Run: headless pygame with SDL's dummy video driver; simulated clock (each Clock.tick advances the game by its frame time, no real sleeping); random seed 0; keys injected as events and as key.get_pressed() state; no mouse input.
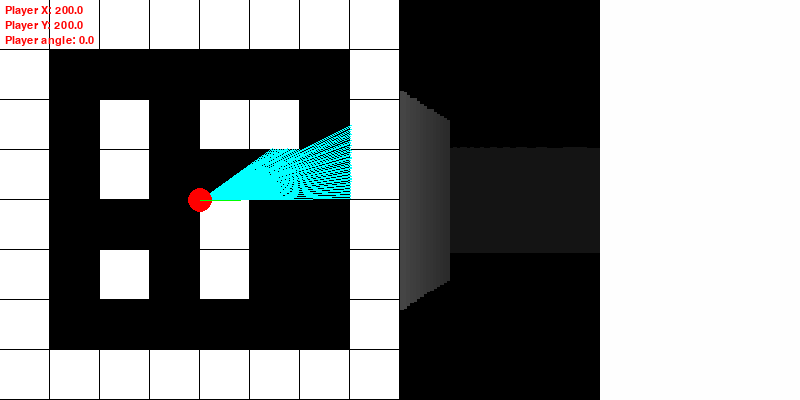
Frame 1 of 4 · flips 1–60 · no input
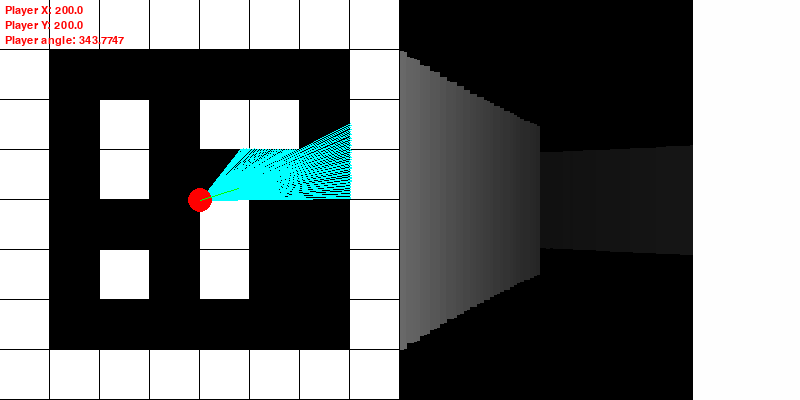
Frame 2 of 4 · flips 61–180 · tapped SPACE, RETURN · held RIGHT (→), D
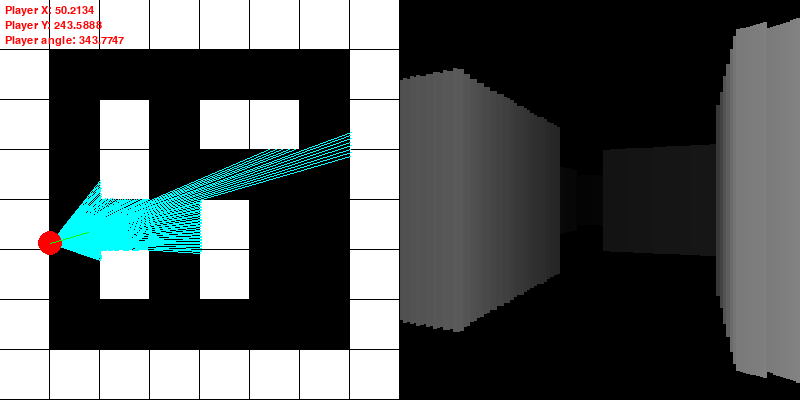
Frame 3 of 4 · flips 181–300 · held DOWN (↓), S
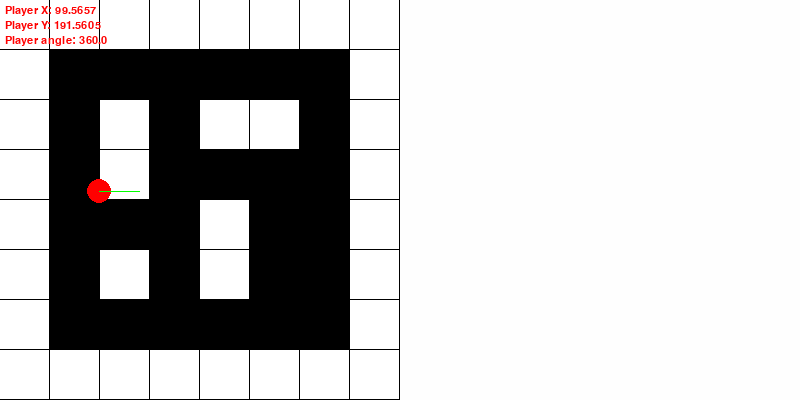
Frame 4 of 4 · flips 301–420 · held LEFT (←), A, UP (↑), W

The pygame program that drew these frames:

import math
import pygame

# 2.5d maze runner
# made by las-r on github

# init
pygame.init()
clk = pygame.time.Clock()
font = pygame.font.Font(None, 16)

# settings
WIDTH, HEIGHT = 800, 400
HW, HH = WIDTH // 2, HEIGHT // 2

MSIZE = 8
TSIZE = (WIDTH // 2) // MSIZE

FOVD = 70
FOV = (FOVD * math.pi) / 180
HFOV = FOV / 2
RAYS = 120
STEP = FOV / RAYS
MXDEPTH = 200

# colors
BGCOL = (0, 0, 0)
MZCOL = (255, 255, 255)
PLRCOL = (255, 0, 0)
LNCOL = (0, 255, 0)
RYCOL = (0, 255, 255)
TXCOL = (255, 0, 0)

# player settings
px = 200.0
py = 200.0
pang = 0.0
rspd = 0.05
mspd = 3.0

# map
MAP = [
    [1, 1, 1, 1, 1, 1, 1, 1],
    [1, 0, 0, 0, 0, 0, 0, 1],
    [1, 0, 1, 0, 1, 1, 0, 1],
    [1, 0, 1, 0, 0, 0, 0, 1],
    [1, 0, 0, 0, 1, 0, 0, 1],
    [1, 0, 1, 0, 1, 0, 0, 1],
    [1, 0, 0, 0, 0, 0, 0, 1],
    [1, 1, 1, 1, 1, 1, 1, 1],
]

# display
scr = pygame.display.set_mode((WIDTH, HEIGHT))
pygame.display.set_caption("2.5D Maze Runner")

# main loop
run = True
while run:
    # events
    for e in pygame.event.get():
        # quit event
        if e.type == pygame.QUIT:
            run = False
            
    # input
    keys = pygame.key.get_pressed()
    if keys[pygame.K_a] or keys[pygame.K_LEFT]:
        pang -= rspd
    if keys[pygame.K_d] or keys[pygame.K_RIGHT]:
        pang += rspd
    if keys[pygame.K_w] or keys[pygame.K_UP]:
        nx = px + math.cos(pang) * mspd
        ny = py + math.sin(pang) * mspd
        if not MAP[int(ny / TSIZE)][int(nx / TSIZE)]:
            px, py = nx, ny
    if keys[pygame.K_s] or keys[pygame.K_DOWN]:
        nx = px - math.cos(pang) * mspd
        ny = py - math.sin(pang) * mspd
        if not MAP[int(ny / TSIZE)][int(nx / TSIZE)]:
            px, py = nx, ny
    
    # draw map
    scr.fill(BGCOL)
    for y in range(MSIZE):
        for x in range(MSIZE):
            if MAP[y][x]:
                pygame.draw.rect(scr, MZCOL, (x * TSIZE, y * TSIZE, TSIZE - 1, TSIZE - 1))
                
    # draw rays
    sang = pang - HFOV
    for ray in range(RAYS):
        cosr, sinr = math.cos(sang), math.sin(sang)
        for depth in range(1, MXDEPTH * TSIZE, 2):
            tx = px + cosr * depth
            ty = py + sinr * depth
            if MAP[int(ty / TSIZE)][int(tx / TSIZE)]:
                dist = depth * math.cos(sang - pang)
                pygame.draw.line(scr, RYCOL, (px, py), (tx, ty))
                wall_h = (TSIZE * 320) / (dist + 0.1)
                c = 1 + dist * dist * 0.0005
                pygame.draw.rect(scr, (MZCOL[0] // c, MZCOL[1] // c, MZCOL[2] // c), ( # type: ignore
                    HW + ray * (HW / RAYS), 
                    HH - wall_h // 2, 
                    (HW / RAYS) + 1, 
                    wall_h
                ))
                break
        sang += STEP
    
    # draw player
    pygame.draw.circle(scr, PLRCOL, (int(px), int(py)), 12)
    pygame.draw.line(scr, LNCOL, (px, py), (px + math.cos(pang) * 40, py + math.sin(pang) * 40))
    
    # text
    scr.blit(font.render(f"Player X: {round(px, 4)}", True, TXCOL), (5, 5))
    scr.blit(font.render(f"Player Y: {round(py, 4)}", True, TXCOL), (5, 20))
    scr.blit(font.render(f"Player angle: {round((pang * 180 / math.pi) % 360, 4)}", True, TXCOL), (5, 35))
    
    # frame rate
    pygame.display.flip()
    clk.tick(60)
            
# quit
pygame.quit()
